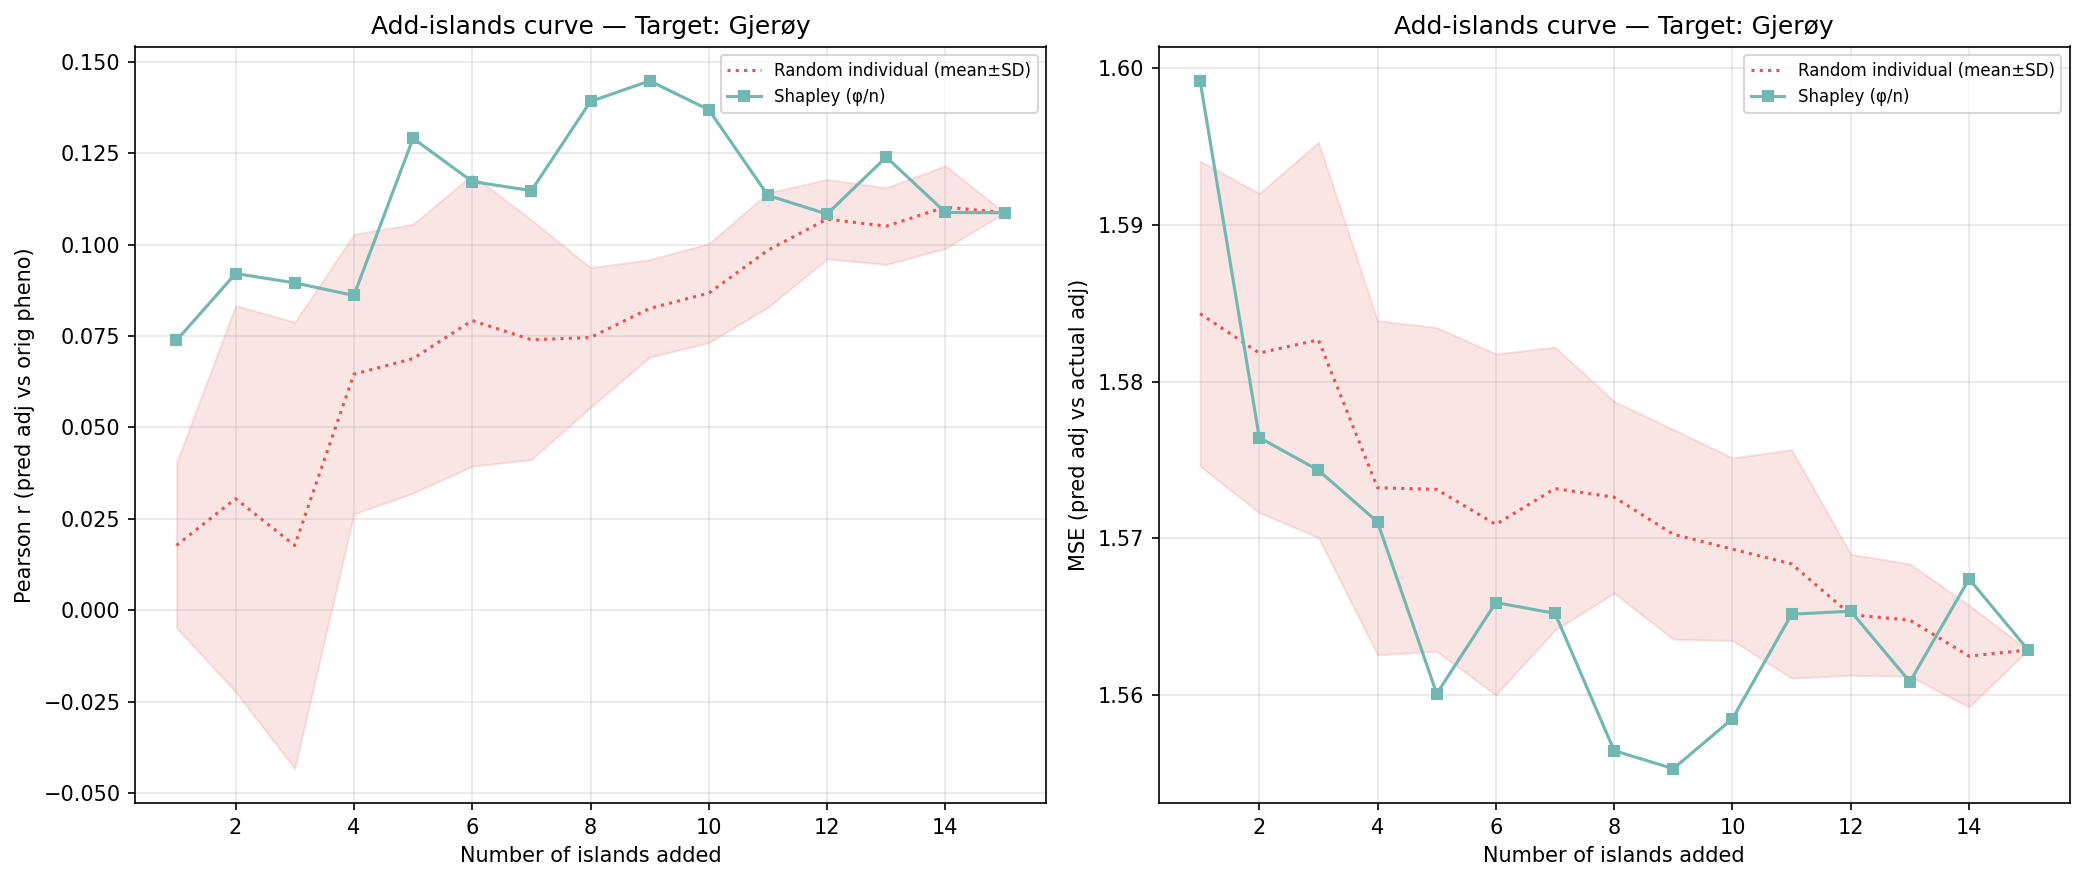

The table this chart was drawn from, first rows:
n_islands, n_individuals, corr_eval, mse_adj, method, order_seed, target_island
1, 119, 0.0738, 1.599, shapley_mean, -1, 4
2, 277, 0.0921, 1.576, shapley_mean, -1, 4
3, 369, 0.08955, 1.574, shapley_mean, -1, 4
4, 1447, 0.08611, 1.571, shapley_mean, -1, 4
5, 1803, 0.1291, 1.56, shapley_mean, -1, 4
6, 1969, 0.1173, 1.566, shapley_mean, -1, 4
7, 2366, 0.1148, 1.565, shapley_mean, -1, 4
8, 2949, 0.1392, 1.556, shapley_mean, -1, 4
9, 3241, 0.1448, 1.555, shapley_mean, -1, 4
10, 3443, 0.1369, 1.558, shapley_mean, -1, 4
11, 4027, 0.1135, 1.565, shapley_mean, -1, 4
12, 4286, 0.1084, 1.565, shapley_mean, -1, 4
13, 4772, 0.124, 1.561, shapley_mean, -1, 4
14, 4966, 0.1088, 1.567, shapley_mean, -1, 4
15, 5139, 0.1087, 1.563, shapley_mean, -1, 4
1, 119, 0.03796, 1.583, random_individual, 0, 4
2, 277, -0.02084, 1.589, random_individual, 0, 4
3, 369, -0.03792, 1.592, random_individual, 0, 4
4, 1447, 0.04635, 1.58, random_individual, 0, 4
5, 1803, 0.06875, 1.576, random_individual, 0, 4
6, 1969, 0.09526, 1.57, random_individual, 0, 4
7, 2366, 0.06671, 1.576, random_individual, 0, 4
8, 2949, 0.06268, 1.578, random_individual, 0, 4
9, 3241, 0.0698, 1.576, random_individual, 0, 4
10, 3443, 0.09109, 1.571, random_individual, 0, 4
11, 4027, 0.08348, 1.576, random_individual, 0, 4
12, 4286, 0.1141, 1.564, random_individual, 0, 4
13, 4772, 0.1099, 1.562, random_individual, 0, 4
14, 4966, 0.1153, 1.56, random_individual, 0, 4
15, 5139, 0.1087, 1.563, random_individual, 0, 4
1, 119, -0.005131, 1.601, random_individual, 1, 4
2, 277, -0.00527, 1.59, random_individual, 1, 4
3, 369, -0.02438, 1.595, random_individual, 1, 4
4, 1447, 0.04499, 1.579, random_individual, 1, 4
5, 1803, 0.0357, 1.583, random_individual, 1, 4
6, 1969, 0.07836, 1.573, random_individual, 1, 4
7, 2366, 0.07904, 1.575, random_individual, 1, 4
8, 2949, 0.09034, 1.573, random_individual, 1, 4
9, 3241, 0.07086, 1.577, random_individual, 1, 4
10, 3443, 0.08113, 1.573, random_individual, 1, 4
11, 4027, 0.117, 1.562, random_individual, 1, 4
12, 4286, 0.116, 1.562, random_individual, 1, 4
13, 4772, 0.1186, 1.561, random_individual, 1, 4
14, 4966, 0.1141, 1.561, random_individual, 1, 4
15, 5139, 0.1087, 1.563, random_individual, 1, 4
1, 119, -0.008314, 1.584, random_individual, 2, 4
2, 277, 0.03083, 1.583, random_individual, 2, 4
3, 369, 0.008643, 1.584, random_individual, 2, 4
4, 1447, 0.02158, 1.584, random_individual, 2, 4
5, 1803, 0.02959, 1.582, random_individual, 2, 4
6, 1969, 0.0165, 1.586, random_individual, 2, 4
7, 2366, 0.03409, 1.582, random_individual, 2, 4
8, 2949, 0.04958, 1.578, random_individual, 2, 4
9, 3241, 0.08725, 1.568, random_individual, 2, 4
10, 3443, 0.07977, 1.571, random_individual, 2, 4
11, 4027, 0.09424, 1.571, random_individual, 2, 4
12, 4286, 0.08863, 1.571, random_individual, 2, 4
13, 4772, 0.09413, 1.57, random_individual, 2, 4
14, 4966, 0.112, 1.564, random_individual, 2, 4
15, 5139, 0.1087, 1.563, random_individual, 2, 4
... 30 more rows
